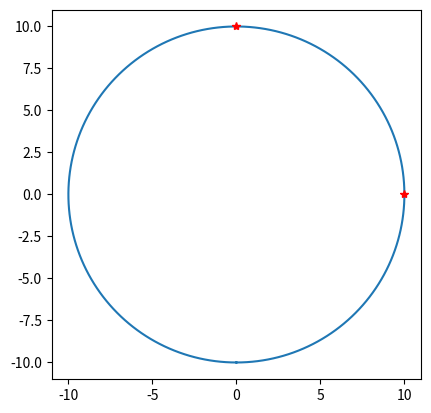

The matplotlib source for this figure:
import matplotlib.patches as mpatches
import matplotlib.pyplot as plt
import numpy as np
import math
def obtener_linea(angulos):
	ang_x=[]
	ang_y=[]
	for i in angulos:
		ang_x.append(math.cos(math.radians(i)))
		ang_y.append(math.sin(math.radians(i)))
	return ang_x, ang_y

def dibujar_circulo(radio,angulos):
	fig = plt.figure()
	ax = plt.axes()
	ax.set_aspect(1)
	angx,angy=obtener_linea(angulos)
	#200 es el numero de puntos.
	theta = np.linspace(-np.pi, np.pi, 200)
	plt.plot(radio*np.sin(theta), radio*np.cos(theta))
	for x,y in zip(angx, angy):
		print( "for", x,y)
		plt.plot(radio*x,radio*y, 'r*')
	 
	return fig
	#plt.grid(True)
	#plt.show()
	
def coordenadas_circulo(radio, angulos):
	angx,angy=obtener_linea(angulos)
	theta = np.linspace(-np.pi, np.pi, 200)
	cx=radio*np.sin(theta)
	cy=radio*np.cos(theta)
	angx,angy=obtener_linea(angulos)
	return cx,cy, angx,angy
	
if __name__ == "__main__":
	radio=10
	angulos=[0, 90]
	
 
	dibujar_circulo(radio, angulos)
	plt.show()
else:
	pass
